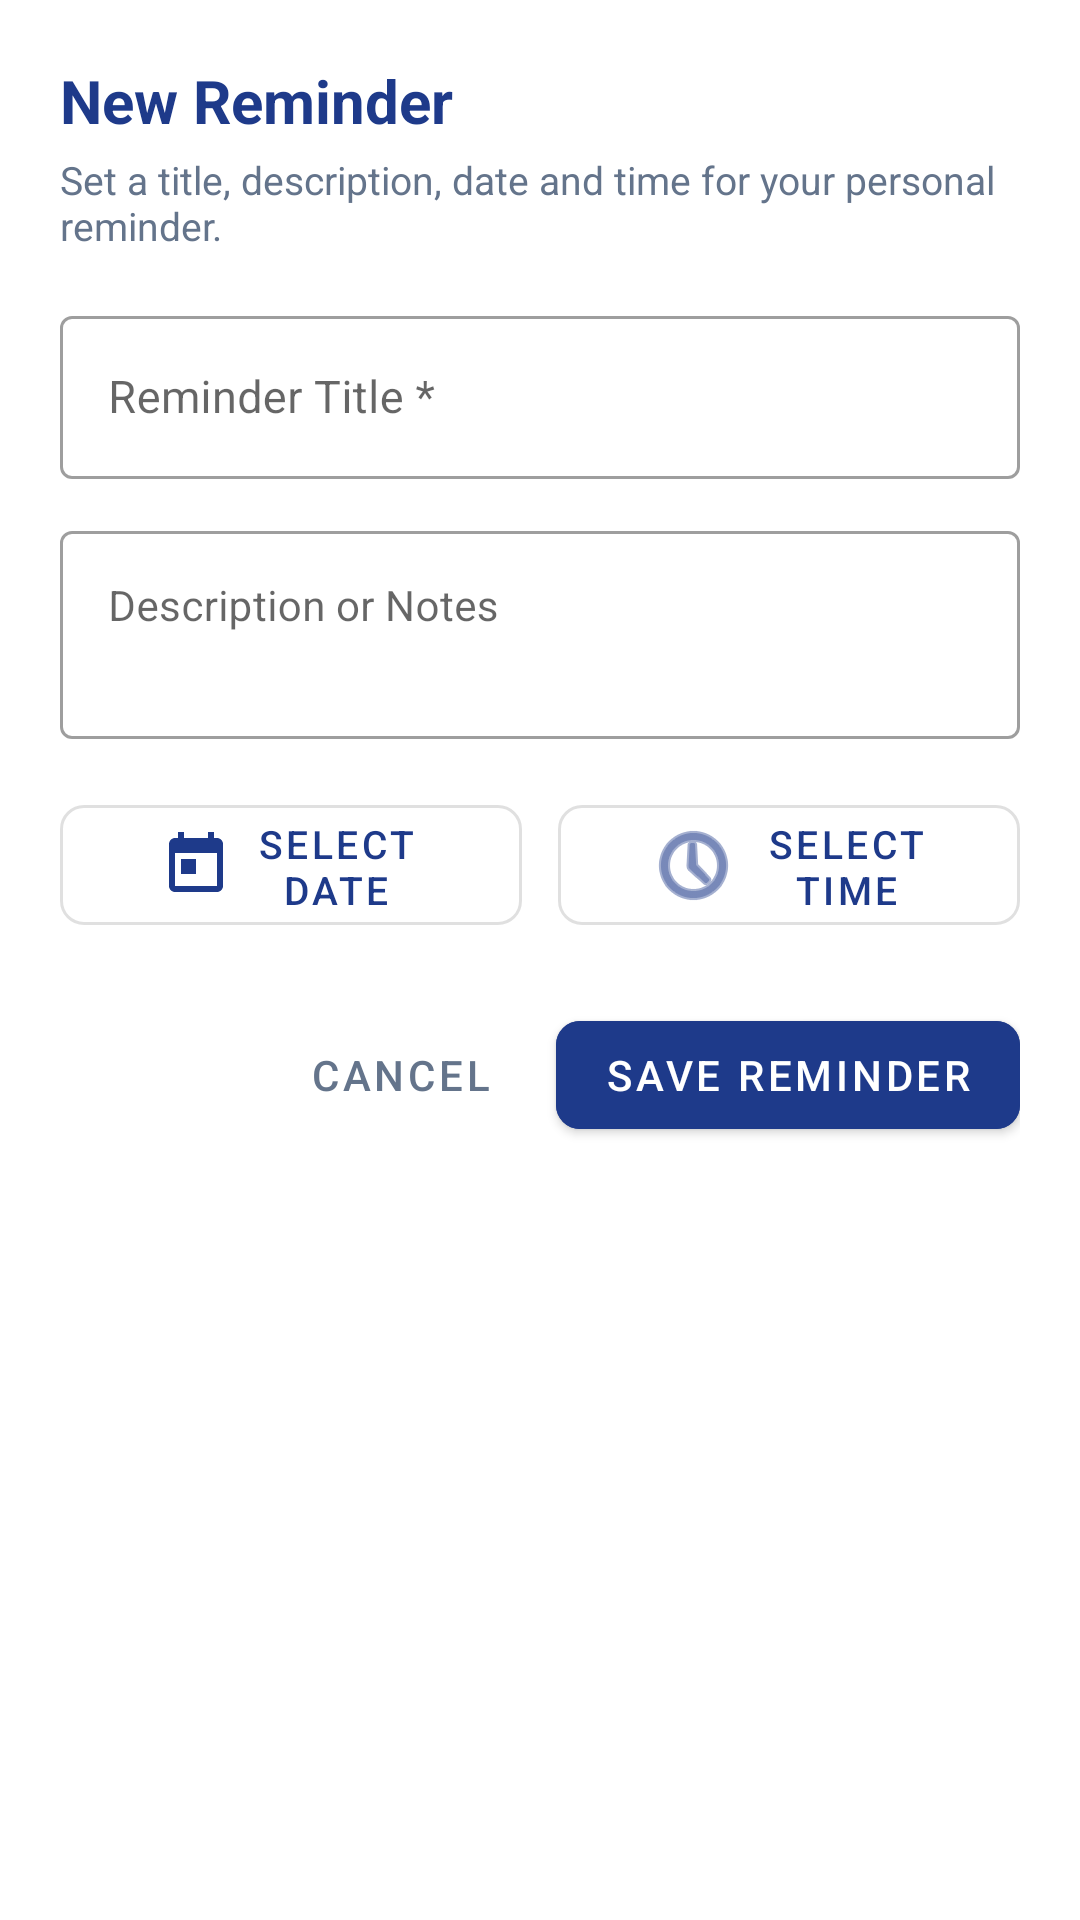

Produce the Android XML layout that renders to this screen, including the resource entries it uses.
<!-- AndroidManifest.xml: application theme Theme.DeptFlow -->
<!-- res/layout/dialog_add_edit_reminder.xml -->
<?xml version="1.0" encoding="utf-8"?>
<ScrollView
    xmlns:android="http://schemas.android.com/apk/res/android"
    xmlns:app="http://schemas.android.com/apk/res-auto"
    android:layout_width="match_parent"
    android:layout_height="wrap_content"
    android:padding="20dp"
    android:background="@color/surface">

    <LinearLayout
        android:layout_width="match_parent"
        android:layout_height="wrap_content"
        android:orientation="vertical">

        
        <TextView
            android:id="@+id/tvDialogTitle"
            android:layout_width="match_parent"
            android:layout_height="wrap_content"
            android:text="New Reminder"
            android:textColor="@color/primary"
            android:textSize="20sp"
            android:textStyle="bold"
            android:layout_marginBottom="4dp" />

        <TextView
            android:layout_width="match_parent"
            android:layout_height="wrap_content"
            android:text="Set a title, description, date and time for your personal reminder."
            android:textColor="@color/text_secondary"
            android:textSize="13sp"
            android:layout_marginBottom="16dp" />

        
        <com.google.android.material.textfield.TextInputLayout
            android:id="@+id/tilReminderTitle"
            android:layout_width="match_parent"
            android:layout_height="wrap_content"
            android:hint="Reminder Title *"
            style="@style/Widget.MaterialComponents.TextInputLayout.OutlinedBox"
            android:layout_marginBottom="12dp">

            <com.google.android.material.textfield.TextInputEditText
                android:id="@+id/etReminderTitle"
                android:layout_width="match_parent"
                android:layout_height="wrap_content"
                android:inputType="textCapSentences"
                android:textColor="@color/text_primary"
                android:textSize="15sp" />

        </com.google.android.material.textfield.TextInputLayout>

        
        <com.google.android.material.textfield.TextInputLayout
            android:id="@+id/tilReminderDesc"
            android:layout_width="match_parent"
            android:layout_height="wrap_content"
            android:hint="Description or Notes"
            style="@style/Widget.MaterialComponents.TextInputLayout.OutlinedBox"
            android:layout_marginBottom="16dp">

            <com.google.android.material.textfield.TextInputEditText
                android:id="@+id/etReminderDesc"
                android:layout_width="match_parent"
                android:layout_height="wrap_content"
                android:inputType="textMultiLine"
                android:minLines="2"
                android:gravity="top"
                android:textColor="@color/text_primary"
                android:textSize="14sp" />

        </com.google.android.material.textfield.TextInputLayout>

        
        <LinearLayout
            android:layout_width="match_parent"
            android:layout_height="wrap_content"
            android:orientation="horizontal"
            android:layout_marginBottom="20dp">

            
            <com.google.android.material.button.MaterialButton
                android:id="@+id/btnPickDate"
                android:layout_width="0dp"
                android:layout_height="52dp"
                android:layout_weight="1"
                android:layout_marginEnd="6dp"
                android:text="Select Date"
                android:textSize="13sp"
                app:icon="@drawable/ic_calendar"
                app:iconGravity="textStart"
                app:iconPadding="6dp"
                app:cornerRadius="8dp"
                style="@style/Widget.MaterialComponents.Button.OutlinedButton" />

            
            <com.google.android.material.button.MaterialButton
                android:id="@+id/btnPickTime"
                android:layout_width="0dp"
                android:layout_height="52dp"
                android:layout_weight="1"
                android:layout_marginStart="6dp"
                android:text="Select Time"
                android:textSize="13sp"
                app:icon="@android:drawable/ic_menu_recent_history"
                app:iconGravity="textStart"
                app:iconPadding="6dp"
                app:cornerRadius="8dp"
                style="@style/Widget.MaterialComponents.Button.OutlinedButton" />

        </LinearLayout>

        
        <LinearLayout
            android:id="@+id/layoutSchedulePreview"
            android:layout_width="match_parent"
            android:layout_height="wrap_content"
            android:orientation="horizontal"
            android:gravity="center_vertical"
            android:background="@drawable/bg_stat_inprogress"
            android:paddingHorizontal="12dp"
            android:paddingVertical="8dp"
            android:layout_marginBottom="20dp"
            android:visibility="gone">

            <ImageView
                android:layout_width="16dp"
                android:layout_height="16dp"
                android:src="@drawable/ic_calendar"
                app:tint="@color/primary"
                android:contentDescription="@null"
                android:layout_marginEnd="8dp" />

            <TextView
                android:id="@+id/tvSchedulePreview"
                android:layout_width="match_parent"
                android:layout_height="wrap_content"
                android:text="Scheduled for: Today at 04:30 PM"
                android:textColor="@color/primary"
                android:textSize="13sp"
                android:textStyle="bold" />

        </LinearLayout>

        
        <LinearLayout
            android:layout_width="match_parent"
            android:layout_height="wrap_content"
            android:orientation="horizontal"
            android:gravity="end">

            <com.google.android.material.button.MaterialButton
                android:id="@+id/btnCancelReminder"
                android:layout_width="wrap_content"
                android:layout_height="wrap_content"
                android:text="Cancel"
                android:textColor="@color/text_secondary"
                style="@style/Widget.MaterialComponents.Button.TextButton"
                android:layout_marginEnd="8dp" />

            <com.google.android.material.button.MaterialButton
                android:id="@+id/btnSaveReminder"
                android:layout_width="wrap_content"
                android:layout_height="wrap_content"
                android:text="Save Reminder"
                android:backgroundTint="@color/primary"
                android:textColor="@color/text_white"
                app:cornerRadius="8dp" />

        </LinearLayout>

    </LinearLayout>

</ScrollView>
<!-- resources referenced by this layout -->
<resources>
  <color name="primary">#1E3A8A</color>
  <color name="surface">#FFFFFF</color>
  <color name="text_primary">#0F172A</color>
  <color name="text_secondary">#64748B</color>
  <color name="text_white">#FFFFFF</color>
  <!-- drawable bg_stat_inprogress (drawable) -->
  ﻿<?xml version="1.0" encoding="utf-8"?>
  <shape xmlns:android="http://schemas.android.com/apk/res/android"
      android:shape="rectangle" >
      <solid android:color="#EDE9FE" />
      <corners android:radius="12dp" />
  </shape>
  <!-- drawable ic_calendar (drawable) -->
  <vector xmlns:android="http://schemas.android.com/apk/res/android"
      android:width="24dp"
      android:height="24dp"
      android:viewportWidth="24"
      android:viewportHeight="24">
      <path
          android:fillColor="@color/text_secondary"
          android:pathData="M19,3h-1V1h-2v2H8V1H6v2H5c-1.11,0 -1.99,0.9 -1.99,2L3,19c0,1.1 0.89,2 2,2h14c1.1,0 2,-0.9 2,-2V5c0,-1.1 -0.9,-2 -2,-2zm0,16H5V8h14v11zM7,10h5v5H7z" />
  </vector>
  <style name="Theme.DeptFlow" parent="Theme.MaterialComponents.DayNight.NoActionBar">
          
          <item name="colorPrimary">@color/primary</item>
          <item name="colorPrimaryVariant">@color/primary_dark</item>
          <item name="colorOnPrimary">@color/text_on_primary</item>
          
          <item name="colorSecondary">@color/accent</item>
          <item name="colorSecondaryVariant">@color/accent_light</item>
          <item name="colorOnSecondary">@color/text_on_primary</item>
          
          <item name="android:statusBarColor">@color/primary_dark</item>
          <item name="android:windowLightStatusBar" tools:targetApi="m">false</item>
          <item name="android:windowBackground">@color/background</item>
      </style>
  <color name="primary_dark">#172554</color>
  <color name="text_on_primary">#FFFFFF</color>
  <color name="accent">#0D9488</color>
  <color name="accent_light">#14B8A6</color>
  <color name="background">#F8FAFC</color>
</resources>
